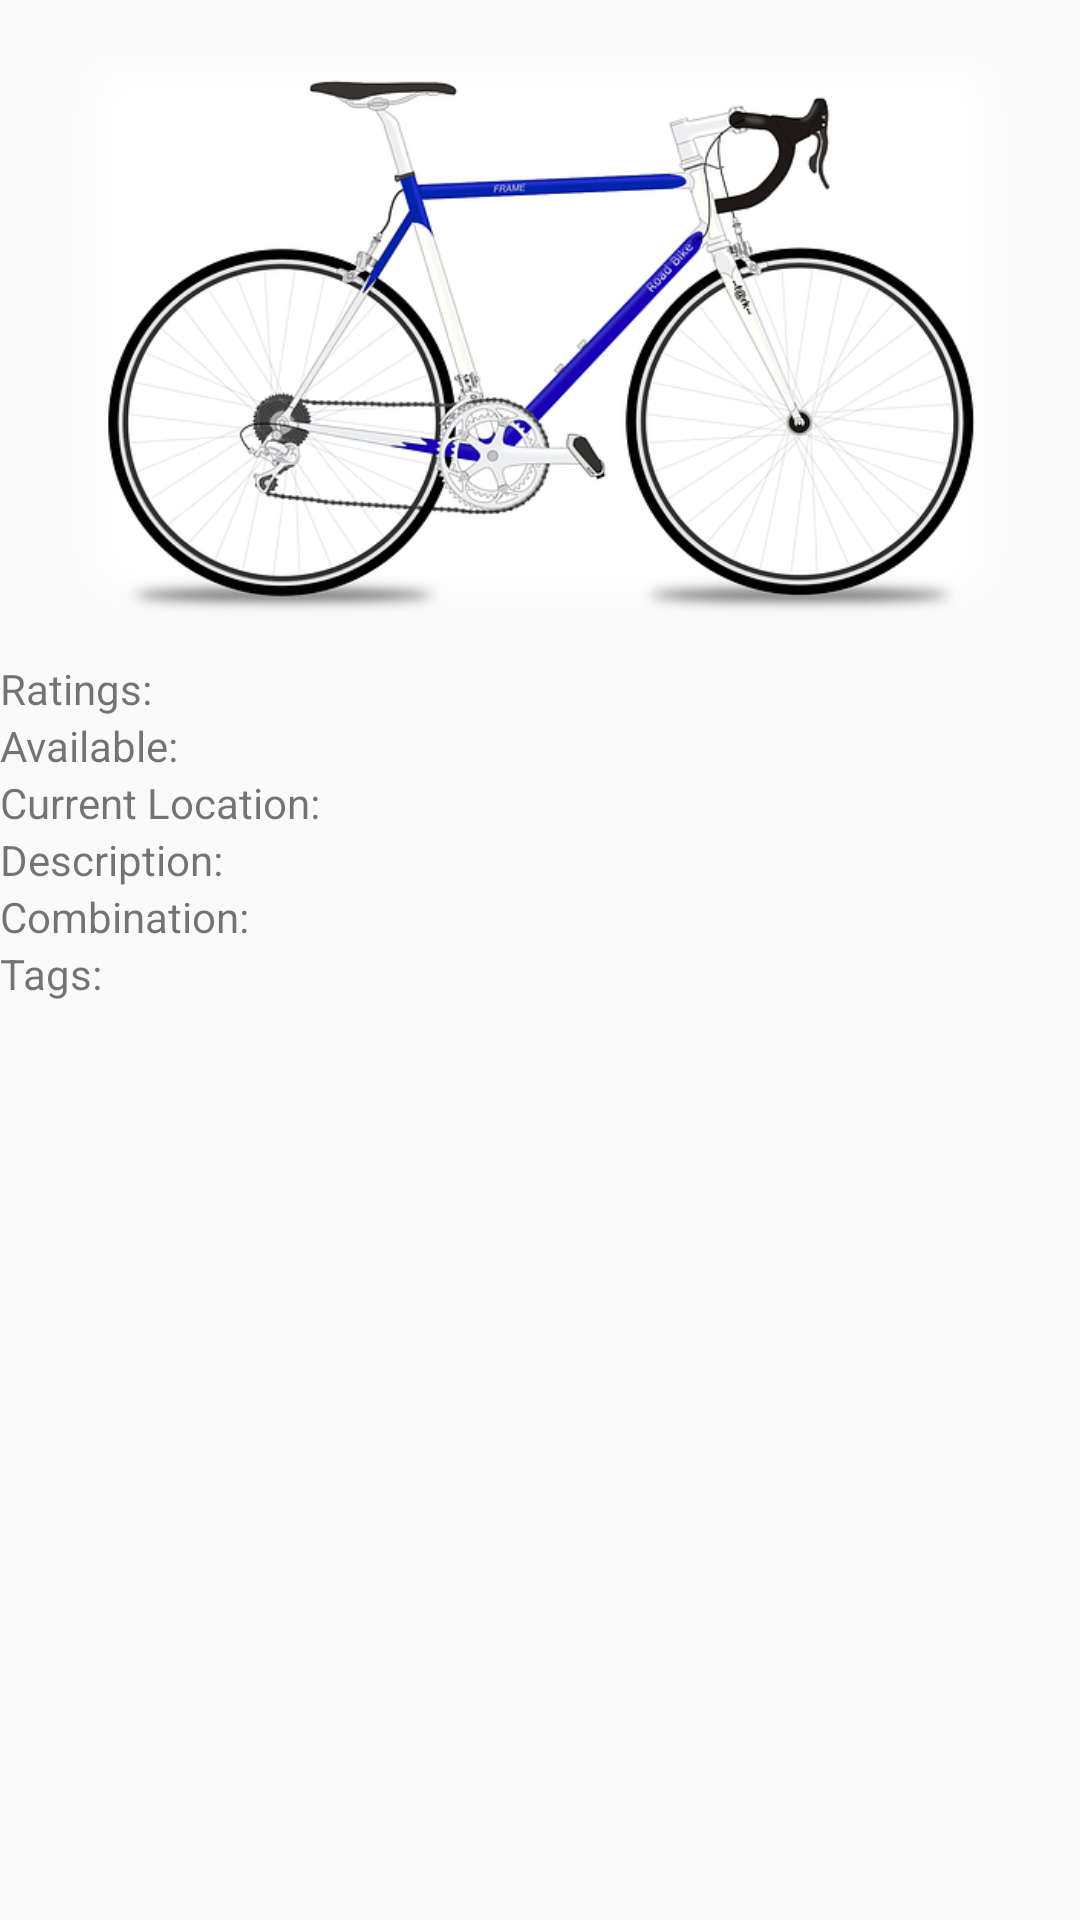

This screen was rendered from an Android layout file. Write that file and the resources it references.
<!-- AndroidManifest.xml: application theme Theme.BikeKollective -->
<!-- res/layout/search_bike_item.xml -->
<?xml version="1.0" encoding="utf-8"?>
<androidx.constraintlayout.widget.ConstraintLayout xmlns:android="http://schemas.android.com/apk/res/android"
    xmlns:app="http://schemas.android.com/apk/res-auto"
    android:id="@+id/bike_search_layout"
    xmlns:tools="http://schemas.android.com/tools"
    android:layout_width="match_parent"
    android:layout_height="wrap_content"
    app:layout_constrainedHeight="true"
    android:layout_marginTop="8dp"
    app:layout_constraintTop_toBottomOf="@id/chips"
    android:layout_marginLeft="20dp"
    android:layout_marginRight="20dp">

    <ImageView
        android:id="@+id/search_bike_image"
        android:layout_width="match_parent"
        android:layout_height="200dp"
        android:src="@drawable/blue_bike_sport"
        android:layout_marginTop="10dp"
        app:layout_constraintEnd_toEndOf="parent"
        app:layout_constraintStart_toStartOf="parent"
        app:layout_constraintTop_toTopOf="parent" />

    <TextView
        android:id="@+id/search_bike_ratings"
        android:layout_width="wrap_content"
        android:layout_height="wrap_content"
        android:layout_marginTop="10dp"
        android:text="Ratings: "
        app:layout_constraintStart_toStartOf="@+id/search_bike_image"
        app:layout_constraintTop_toBottomOf="@+id/search_bike_image" />

    <TextView
        android:id="@+id/search_bike_available"
        android:layout_width="wrap_content"
        android:layout_height="wrap_content"
        android:text="Available:"
        app:layout_constraintStart_toStartOf="@+id/search_bike_image"
        app:layout_constraintTop_toBottomOf="@+id/search_bike_ratings" />

    <TextView
        android:id="@+id/search_bike_location"
        android:layout_width="wrap_content"
        android:layout_height="wrap_content"
        android:text="@string/current_location"
        app:layout_constraintStart_toStartOf="@+id/search_bike_image"
        app:layout_constraintTop_toBottomOf="@+id/search_bike_available" />

    <TextView
        android:id="@+id/search_bike_description"
        android:layout_width="wrap_content"
        android:layout_height="wrap_content"
        android:text="Description:"
        app:layout_constraintStart_toStartOf="@+id/search_bike_location"
        app:layout_constraintTop_toBottomOf="@+id/search_bike_location" />

    <TextView
        android:id="@+id/search_bike_combo"
        android:layout_width="wrap_content"
        android:layout_height="wrap_content"
        android:text="Combination:"
        app:layout_constraintStart_toStartOf="@+id/search_bike_description"
        app:layout_constraintTop_toBottomOf="@+id/search_bike_description" />

    <TextView
        android:id="@+id/search_bike_tags"
        android:layout_width="wrap_content"
        android:layout_height="wrap_content"
        android:text="Tags: "
        app:layout_constraintStart_toStartOf="@+id/search_bike_image"
        app:layout_constraintTop_toBottomOf="@+id/search_bike_combo" />


</androidx.constraintlayout.widget.ConstraintLayout>
<!-- resources referenced by this layout -->
<resources>
  <!-- drawable blue_bike_sport: png bitmap (drawable, 152070 bytes) -->
  <string name="current_location">Current Location:</string>
  <style name="Theme.BikeKollective" parent="Theme.MaterialComponents.DayNight.DarkActionBar.Bridge">
          
          <item name="colorPrimary">@color/purple_500</item>
          <item name="colorPrimaryVariant">@color/purple_700</item>
          <item name="colorOnPrimary">@color/white</item>
          
          <item name="colorSecondary">@color/teal_200</item>
          <item name="colorSecondaryVariant">@color/teal_700</item>
          <item name="colorOnSecondary">@color/black</item>
          
          <item name="android:statusBarColor">?attr/colorPrimaryVariant</item>
          
          <item name="chipStyle">@style/Widget.MaterialComponents.Chip.Action</item>
      </style>
  <color name="purple_500">#FF6200EE</color>
  <color name="purple_700">#FF3700B3</color>
  <color name="white">#FFFFFFFF</color>
  <color name="teal_200">#FF03DAC5</color>
  <color name="teal_700">#FF018786</color>
  <color name="black">#FF000000</color>
</resources>
